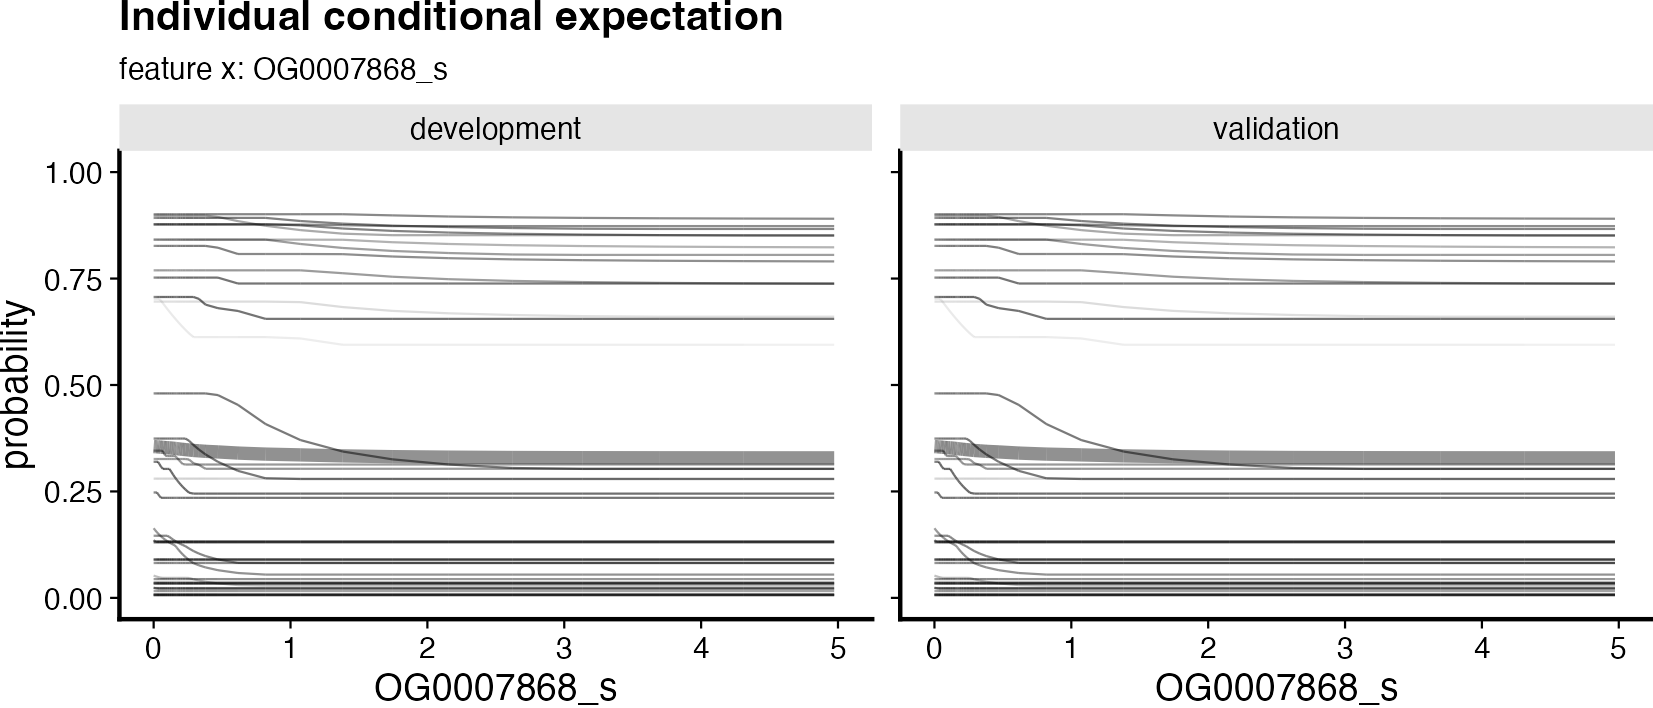

Source data for this figure (header and first rows):
data_set; fs_method; learner; ensemble_model_name; positive_class; sample; feature_x_value; probability; novelty
development; lasso_binomial; lasso; ensemble.1.1; 1; Adenacarus-sp; 0; 0.702; 0.6365
development; lasso_binomial; lasso; ensemble.1.1; 1; Amblyomma-americanum; 0; 0.05225; 0.5554
development; lasso_binomial; lasso; ensemble.1.1; 1; Amblyomma-sculptum; 0; 0.007292; 0.5478
development; lasso_binomial; lasso; ensemble.1.1; 1; Blomia-tropicalis; 0; 0.1635; 0.4805
development; lasso_binomial; lasso; ensemble.1.1; 1; Dermacentor-andersoni; 0; 0.04413; 0.4664
development; lasso_binomial; lasso; ensemble.1.1; 1; Dermacentor-silvarum; 0; 0.3457; 0.4794
development; lasso_binomial; lasso; ensemble.1.1; 1; Dermacentor-variabilis; 0; 0.3196; 0.4083
development; lasso_binomial; lasso; ensemble.1.1; 1; Dermanyssus-gallinae; 0; 0.03579; 0.4021
development; lasso_binomial; lasso; ensemble.1.1; 1; Dermatophagoides-farinae; 0; 0.1356; 0.4232
development; lasso_binomial; lasso; ensemble.1.1; 1; Dinothrombium-tinctorium; 0; 0.08893; 0.4507
development; lasso_binomial; lasso; ensemble.1.1; 1; Eukoenenia-spelaea; 0; 0.02388; 0.4742
development; lasso_binomial; lasso; ensemble.1.1; 1; Euroglyphus-maynei; 0; 0.01601; 0.4885
development; lasso_binomial; lasso; ensemble.1.1; 1; Galendromus-occidentalis; 0; 0.03385; 0.4473
development; lasso_binomial; lasso; ensemble.1.1; 1; Galeodes-sp; 0; 0.3262; 0.4953
development; lasso_binomial; lasso; ensemble.1.1; 1; Haemaphysalis-longicornis; 0; 0.2476; 0.4243
development; lasso_binomial; lasso; ensemble.1.1; 1; Hyalomma-asiaticum; 0; 0.1326; 0.4375
development; lasso_binomial; lasso; ensemble.1.1; 1; Ixodes-persulcatus; 0; 0.00593; 0.445
development; lasso_binomial; lasso; ensemble.1.1; 1; Ixodes-ricinus; 0; 0.13; 0.4643
development; lasso_binomial; lasso; ensemble.1.1; 1; Ixodes-scapularis; 0; 0.03346; 0.4883
development; lasso_binomial; lasso; ensemble.1.1; 1; Leptotrombidium-deliense; 0; 0.02304; 0.4342
development; lasso_binomial; lasso; ensemble.1.1; 1; Limulus-polyphemus; 0; 0.09082; 0.4179
development; lasso_binomial; lasso; ensemble.1.1; 1; Nymphon-gracile; 0; 0.0819; 0.4622
development; lasso_binomial; lasso; ensemble.1.1; 1; Oppiella-nova; 0; 0.007021; 0.4323
development; lasso_binomial; lasso; ensemble.1.1; 1; Ornithodoros-erraticus; 0; 0.1459; 0.4606
development; lasso_binomial; lasso; ensemble.1.1; 1; Ornithodoros-moubata; 0; 0.008462; 0.4551
development; lasso_binomial; lasso; ensemble.1.1; 1; Ornithodoros-turicata; 0; 0.2801; 0.6006
development; lasso_binomial; lasso; ensemble.1.1; 1; Ornithonyssus-sylviarum; 0; 0.6958; 0.6215
development; lasso_binomial; lasso; ensemble.1.1; 1; Phalangium-opilio; 0; 0.8415; 0.5195
development; lasso_binomial; lasso; ensemble.1.1; 1; Psoroptes-ovis; 0; 0.8414; 0.5534
development; lasso_binomial; lasso; ensemble.1.1; 1; Pycnogonum-litorale; 0; 0.8925; 0.4463
development; lasso_binomial; lasso; ensemble.1.1; 1; Rhipicephalus-microplus; 0; 0.8267; 0.4536
development; lasso_binomial; lasso; ensemble.1.1; 1; Rhipicephalus-sanguineus; 0; 0.8768; 0.473
development; lasso_binomial; lasso; ensemble.1.1; 1; Ricinoides-atewa; 0; 0.9011; 0.4594
development; lasso_binomial; lasso; ensemble.1.1; 1; Sarcoptes-scabiei; 0; 0.7693; 0.5
development; lasso_binomial; lasso; ensemble.1.1; 1; Siro-boyerae; 0; 0.7522; 0.4286
development; lasso_binomial; lasso; ensemble.1.1; 1; Tetranychus-urticae; 0; 0.7067; 0.4189
development; lasso_binomial; lasso; ensemble.1.1; 1; Tropilaelaps-mercedesae; 0; 0.3742; 0.4311
development; lasso_binomial; lasso; ensemble.1.1; 1; Tyrophagus-putrescentiae; 0; 0.8777; 0.4373
development; lasso_binomial; lasso; ensemble.1.1; 1; Varroa-destructor; 0; 0.8979; 0.5141
development; lasso_binomial; lasso; ensemble.1.1; 1; Varroa-jacobsoni; 0; 0.4802; 0.4354
development; lasso_binomial; lasso; ensemble.1.1; 1; Adenacarus-sp; 1.3901362184717e-05; 0.702; 0.6365
development; lasso_binomial; lasso; ensemble.1.1; 1; Amblyomma-americanum; 1.3901362184717e-05; 0.05225; 0.5554
development; lasso_binomial; lasso; ensemble.1.1; 1; Amblyomma-sculptum; 1.3901362184717e-05; 0.007292; 0.5478
development; lasso_binomial; lasso; ensemble.1.1; 1; Blomia-tropicalis; 1.3901362184717e-05; 0.1635; 0.4805
development; lasso_binomial; lasso; ensemble.1.1; 1; Dermacentor-andersoni; 1.3901362184717e-05; 0.04413; 0.4664
development; lasso_binomial; lasso; ensemble.1.1; 1; Dermacentor-silvarum; 1.3901362184717e-05; 0.3457; 0.4794
development; lasso_binomial; lasso; ensemble.1.1; 1; Dermacentor-variabilis; 1.3901362184717e-05; 0.3196; 0.4083
development; lasso_binomial; lasso; ensemble.1.1; 1; Dermanyssus-gallinae; 1.3901362184717e-05; 0.03579; 0.4021
development; lasso_binomial; lasso; ensemble.1.1; 1; Dermatophagoides-farinae; 1.3901362184717e-05; 0.1356; 0.4232
development; lasso_binomial; lasso; ensemble.1.1; 1; Dinothrombium-tinctorium; 1.3901362184717e-05; 0.08893; 0.4507
development; lasso_binomial; lasso; ensemble.1.1; 1; Eukoenenia-spelaea; 1.3901362184717e-05; 0.02388; 0.4742
development; lasso_binomial; lasso; ensemble.1.1; 1; Euroglyphus-maynei; 1.3901362184717e-05; 0.01601; 0.4885
development; lasso_binomial; lasso; ensemble.1.1; 1; Galendromus-occidentalis; 1.3901362184717e-05; 0.03385; 0.4473
development; lasso_binomial; lasso; ensemble.1.1; 1; Galeodes-sp; 1.3901362184717e-05; 0.3262; 0.4953
development; lasso_binomial; lasso; ensemble.1.1; 1; Haemaphysalis-longicornis; 1.3901362184717e-05; 0.2476; 0.4243
development; lasso_binomial; lasso; ensemble.1.1; 1; Hyalomma-asiaticum; 1.3901362184717e-05; 0.1326; 0.4375
development; lasso_binomial; lasso; ensemble.1.1; 1; Ixodes-persulcatus; 1.3901362184717e-05; 0.00593; 0.445
development; lasso_binomial; lasso; ensemble.1.1; 1; Ixodes-ricinus; 1.3901362184717e-05; 0.13; 0.4643
development; lasso_binomial; lasso; ensemble.1.1; 1; Ixodes-scapularis; 1.3901362184717e-05; 0.03346; 0.4883
development; lasso_binomial; lasso; ensemble.1.1; 1; Leptotrombidium-deliense; 1.3901362184717e-05; 0.02304; 0.4342
... 3,940 more rows
